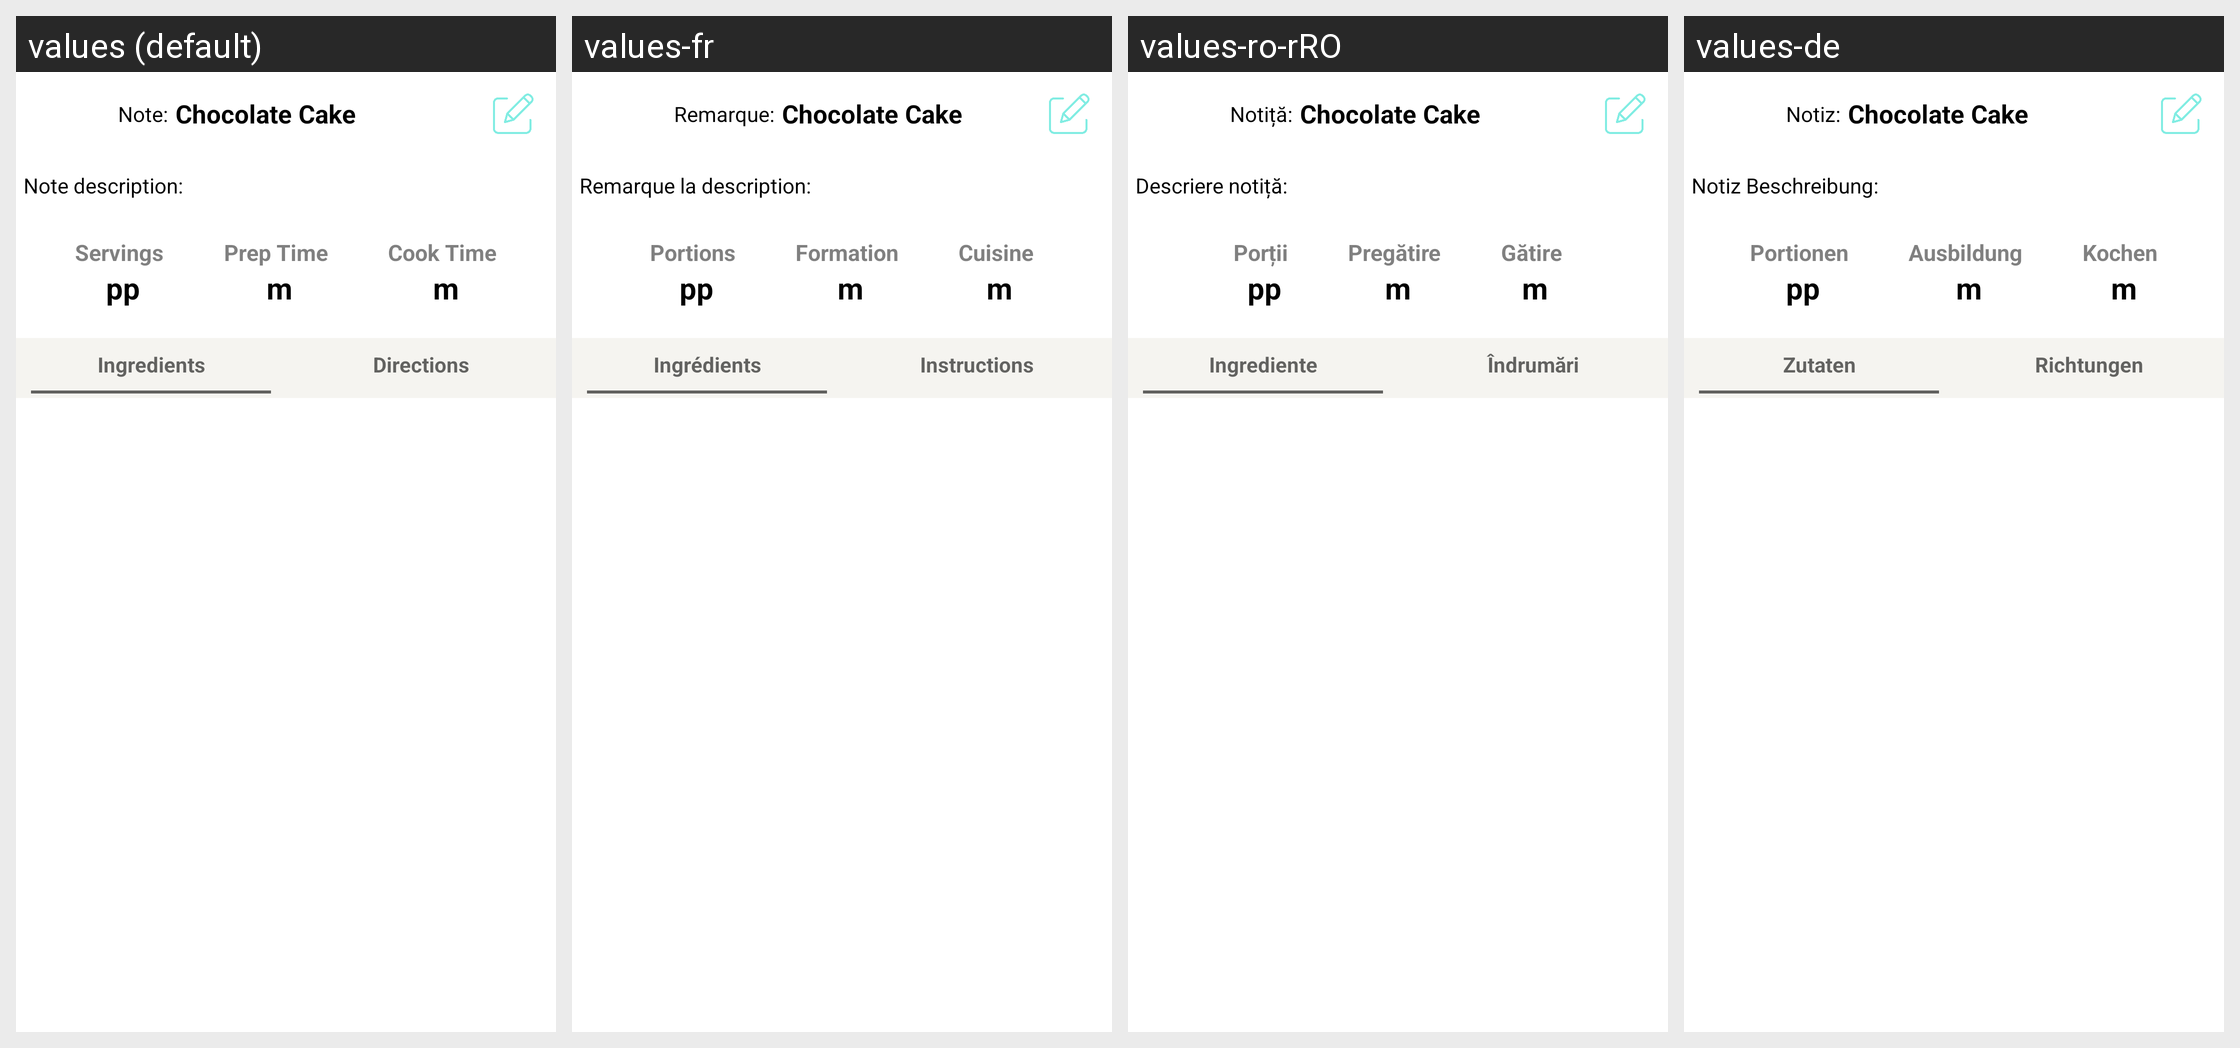

Strings drawn on this Android screen and how each of the app's shown locales translates them:
Android screen res/layout/activity_note_detail.xml rendered under 4 locales, left to right: values (default), values-fr, values-ro-rRO, values-de. Device: Nexus 5 (rendered at 1080×1920; each locale shown at half size, 540×960, under a caption strip naming it); theme Theme.AppCompat.NoActionBar.
Other locales in the repository, not shown: values-en.
Strings drawn on this screen, with the default value and each locale's value (text and hints the layout hard-codes, and strings that could not be matched under every locale, appear in the picture but are not listed):

tv_note_title
  values: Note:
  values-fr: Remarque:
  values-ro-rRO: Notiță:
  values-de: Notiz:

tv_note_desc
  values: Note description:
  values-fr: Remarque la description:
  values-ro-rRO: Descriere notiță:
  values-de: Notiz Beschreibung:

tv_servings
  values: Servings
  values-fr: Portions
  values-ro-rRO: Porții
  values-de: Portionen

tv_prep_time
  values: Prep Time
  values-fr: Formation
  values-ro-rRO: Pregătire
  values-de: Ausbildung

tv_cook_time
  values: Cook Time
  values-fr: Cuisine
  values-ro-rRO: Gătire
  values-de: Kochen

tv_ingredients
  values: Ingredients
  values-fr: Ingrédients
  values-ro-rRO: Ingrediente
  values-de: Zutaten

tv_directions
  values: Directions
  values-fr: Instructions
  values-ro-rRO: Îndrumări
  values-de: Richtungen
